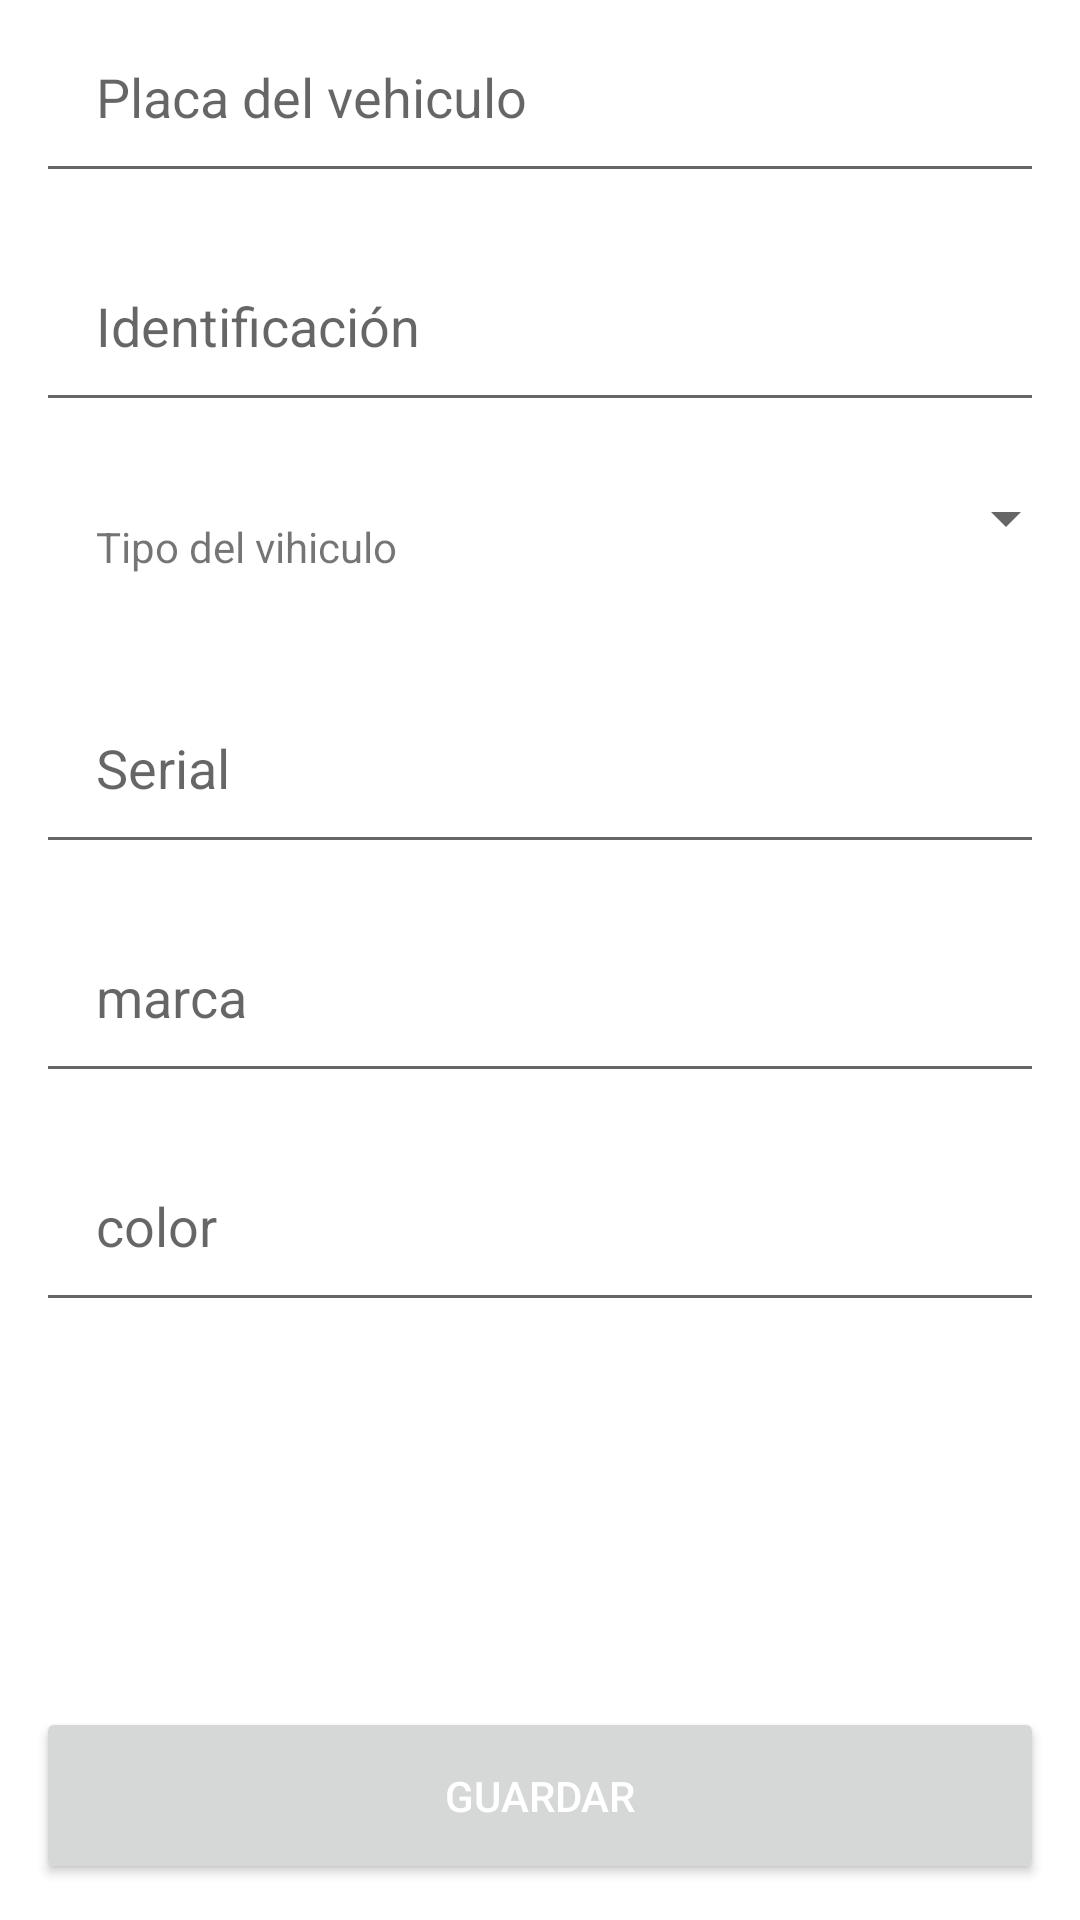

The Android layout XML behind this screen, and the referenced resources:
<!-- AndroidManifest.xml: application theme Theme.Bike -->
<!-- res/layout/fragment_vehicle.xml -->
<?xml version="1.0" encoding="utf-8"?>
<androidx.constraintlayout.widget.ConstraintLayout xmlns:android="http://schemas.android.com/apk/res/android"
    xmlns:app="http://schemas.android.com/apk/res-auto"
    xmlns:tools="http://schemas.android.com/tools"
    android:layout_width="match_parent"
    android:layout_height="match_parent"
    tools:context=".ui.vehicle.VehicleFragment">

    <EditText
        android:id="@+id/etPlate"
        android:inputType="text"
        android:layout_width="match_parent"
        android:layout_height="wrap_content"
        app:layout_constraintStart_toStartOf="parent"
        app:layout_constraintEnd_toEndOf="parent"
        android:padding="20dp"
        android:layout_margin="12dp"
        android:hint="@string/plate"
        tools:ignore="MissingConstraints"
        android:importantForAutofill="no" />

    <EditText
        android:id="@+id/etPersonId"
        android:inputType="text"
        android:layout_width="match_parent"
        android:layout_height="wrap_content"
        app:layout_constraintTop_toBottomOf="@+id/etPlate"
        app:layout_constraintStart_toStartOf="parent"
        app:layout_constraintEnd_toEndOf="parent"
        android:padding="20dp"
        android:layout_margin="12dp"
        android:hint="@string/identification"
        android:importantForAutofill="no" />

    <TextView
        android:id="@+id/tvVehicleClass"
        android:layout_width="wrap_content"
        android:layout_height="wrap_content"
        app:layout_constraintStart_toStartOf="parent"
        app:layout_constraintTop_toBottomOf="@+id/etPersonId"
        android:text="@string/VehicleType"
        android:padding="20dp"
        android:layout_margin="12dp"
        android:gravity="center_vertical"
        />

    <Spinner
        android:id="@+id/spVehicleClass"
        android:layout_width="100pt"
        android:layout_height="wrap_content"
        app:layout_constraintEnd_toEndOf="parent"
        app:layout_constraintTop_toBottomOf="@+id/etPersonId"
        app:layout_constraintStart_toEndOf="@+id/tvVehicleClass"
        android:padding="20dp"
        android:gravity="center"
        android:layout_margin="12dp"
        android:hint="@string/vehicle_class"/>

    <EditText
        android:id="@+id/etSerial"
        android:inputType="text"
        android:layout_width="match_parent"
        android:layout_height="wrap_content"
        app:layout_constraintTop_toBottomOf="@+id/tvVehicleClass"
        app:layout_constraintStart_toStartOf="parent"
        app:layout_constraintEnd_toEndOf="parent"
        android:padding="20dp"
        android:layout_margin="12dp"
        android:hint="@string/VehicleSerial"
        android:importantForAutofill="no" />

    <EditText
        android:id="@+id/etBrand"
        android:inputType="text"
        android:layout_width="match_parent"
        android:layout_height="wrap_content"
        app:layout_constraintTop_toBottomOf="@+id/etSerial"
        app:layout_constraintStart_toStartOf="parent"
        app:layout_constraintEnd_toEndOf="parent"
        android:padding="20dp"
        android:layout_margin="12dp"
        android:hint="@string/vehicleBrand"
        android:importantForAutofill="no" />

    <EditText
        android:id="@+id/etColor"
        android:inputType="text"
        android:layout_width="match_parent"
        android:layout_height="wrap_content"
        app:layout_constraintTop_toBottomOf="@+id/etBrand"
        app:layout_constraintStart_toStartOf="parent"
        app:layout_constraintEnd_toEndOf="parent"
        android:padding="20dp"
        android:layout_margin="12dp"
        android:hint="@string/VehicleColor"
        android:importantForAutofill="no" />

    <Button
        android:id="@+id/btSave"
        android:layout_width="match_parent"
        android:layout_height="wrap_content"
        android:text="@string/buttonVehicle"
        android:padding="20dp"
        android:layout_margin="12dp"
        android:textColor="@color/white"
        app:layout_constraintBottom_toBottomOf="parent"
        />



</androidx.constraintlayout.widget.ConstraintLayout>
<!-- resources referenced by this layout -->
<resources>
  <color name="white">#FFFFFFFF</color>
  <string name="VehicleColor">color</string>
  <string name="VehicleSerial">Serial</string>
  <string name="VehicleType">Tipo del vihiculo</string>
  <string name="buttonVehicle">Guardar</string>
  <string name="identification">Identificación</string>
  <string name="plate">Placa del vehiculo</string>
  <string name="vehicleBrand">marca</string>
  <string name="vehicle_class">Tipo de vehiculo</string>
  <style name="Theme.Bike" parent="Theme.MaterialComponents.DayNight.DarkActionBar">
          
          <item name="colorPrimary">@color/test</item>
          <item name="colorPrimaryVariant">@color/purple_700</item>
          <item name="colorOnPrimary">@color/white</item>
          
          <item name="colorSecondary">@color/teal_200</item>
          <item name="colorSecondaryVariant">@color/teal_700</item>
          <item name="colorOnSecondary">@color/black</item>
          
          <item name="android:statusBarColor" tools:targetApi="l">?attr/colorPrimaryVariant</item>
          
      </style>
  <color name="test">#303030</color>
  <color name="purple_700">#FF3700B3</color>
  <color name="teal_200">#FF03DAC5</color>
  <color name="teal_700">#FF018786</color>
  <color name="black">#FF000000</color>
</resources>
